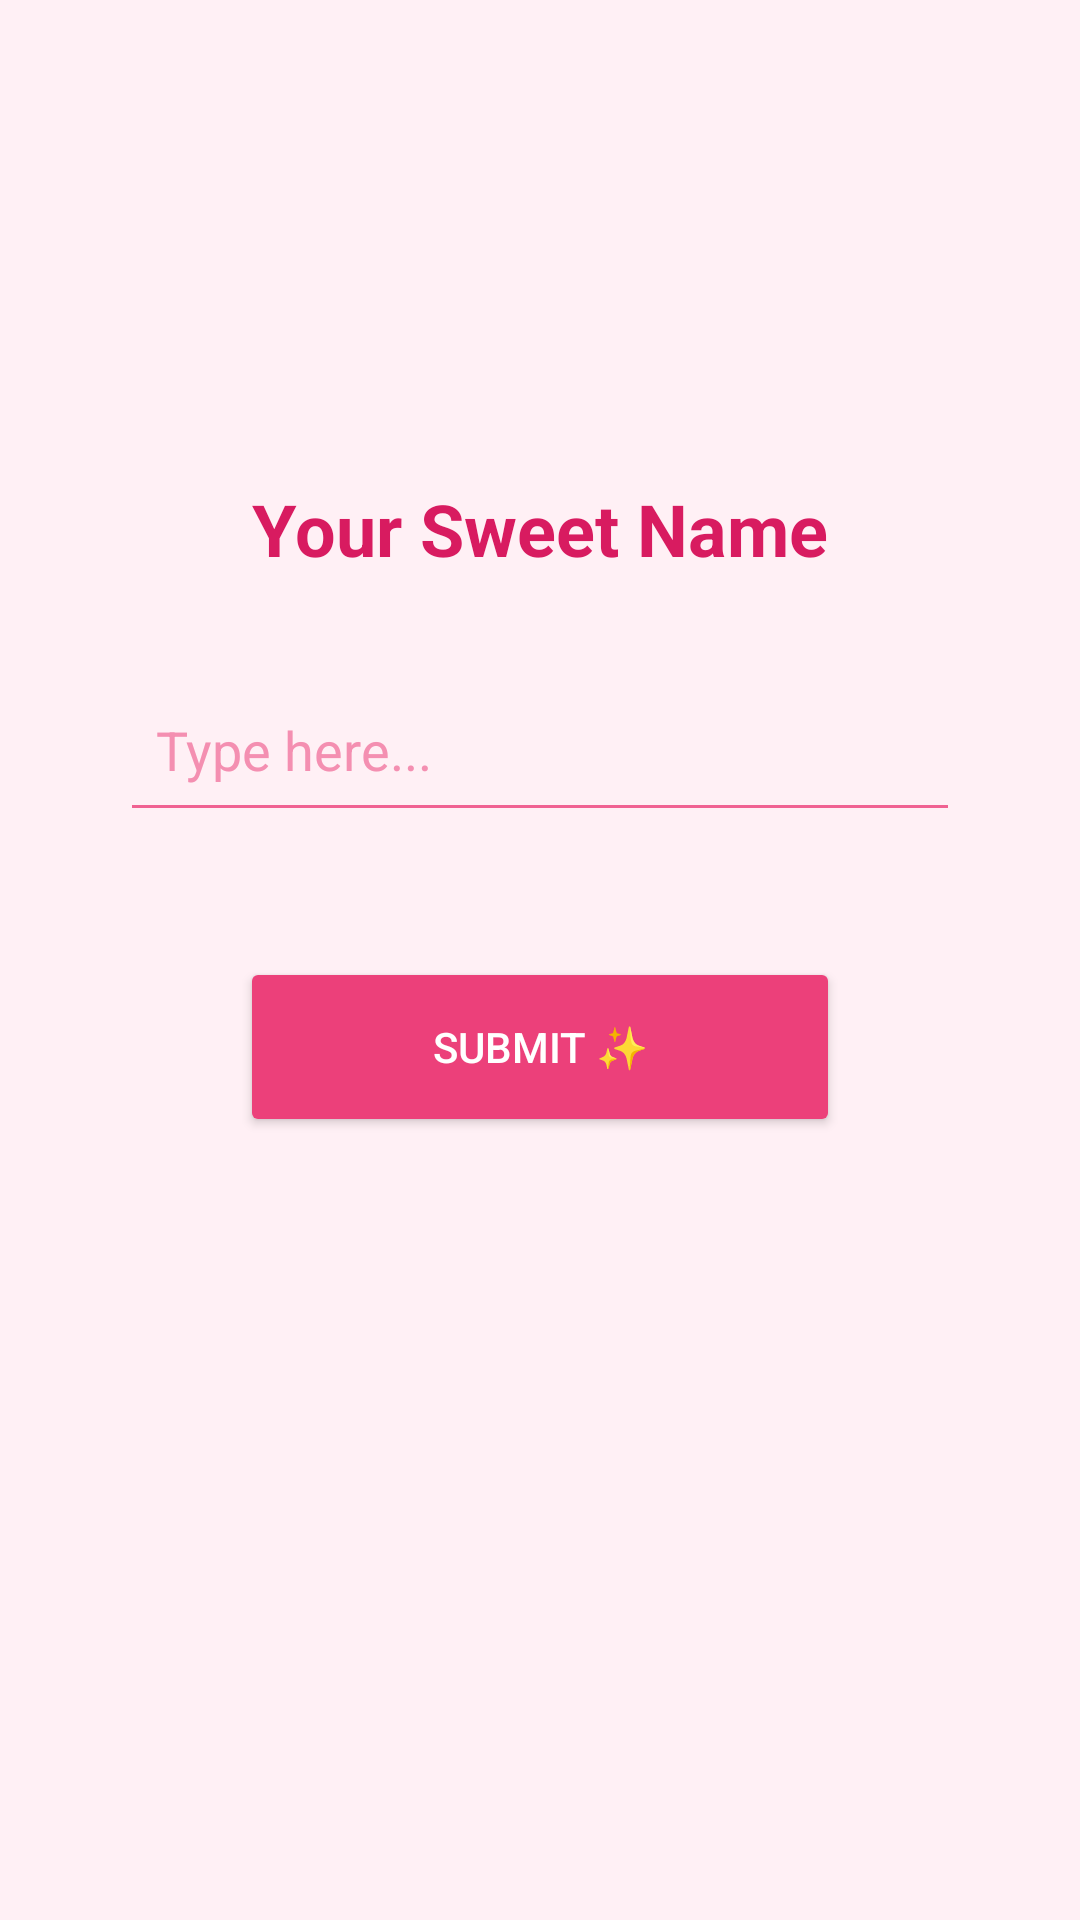

The Android layout XML behind this screen, and the referenced resources:
<!-- AndroidManifest.xml: application theme Theme.NeSoulApps -->
<!-- res/layout/activity_second.xml -->
<?xml version="1.0" encoding="utf-8"?>
<androidx.constraintlayout.widget.ConstraintLayout
    xmlns:android="http://schemas.android.com/apk/res/android"
    xmlns:app="http://schemas.android.com/apk/res-auto"
    xmlns:tools="http://schemas.android.com/tools"
    android:id="@+id/main"
    android:layout_width="match_parent"
    android:layout_height="match_parent"
    android:background="#FFF0F5"
    tools:context=".pertemuan_2.SecondActivity">

    <TextView
        android:id="@+id/textNama"
        android:layout_width="wrap_content"
        android:layout_height="wrap_content"
        android:layout_marginTop="160dp"
        android:text="Your Sweet Name"
        android:textColor="#D81B60"
        android:textSize="24sp"
        android:textStyle="bold"
        app:layout_constraintEnd_toEndOf="parent"
        app:layout_constraintHorizontal_bias="0.5"
        app:layout_constraintStart_toStartOf="parent"
        app:layout_constraintTop_toTopOf="parent" />

    <EditText
        android:id="@+id/inputNama"
        android:layout_width="280dp"
        android:layout_height="55dp"
        android:ems="10"
        android:hint="Type here..."
        android:inputType="text"
        android:backgroundTint="#F06292"
        android:textColor="#880E4F"
        android:textColorHint="#F48FB1"
        android:padding="12dp"
        app:layout_constraintBottom_toBottomOf="parent"
        app:layout_constraintEnd_toEndOf="parent"
        app:layout_constraintHorizontal_bias="0.5"
        app:layout_constraintStart_toStartOf="parent"
        app:layout_constraintTop_toTopOf="parent"
        app:layout_constraintVertical_bias="0.38" />

    <Button
        android:id="@+id/btnSubmit"
        android:layout_width="200dp"
        android:layout_height="60dp"
        android:text="Submit ✨"
        android:backgroundTint="#EC407A"
        android:textColor="#FFFFFF"
        app:cornerRadius="25dp"
        app:layout_constraintBottom_toBottomOf="parent"
        app:layout_constraintEnd_toEndOf="parent"
        app:layout_constraintHorizontal_bias="0.5"
        app:layout_constraintStart_toStartOf="parent"
        app:layout_constraintTop_toTopOf="parent"
        app:layout_constraintVertical_bias="0.55" />

</androidx.constraintlayout.widget.ConstraintLayout>
<!-- resources referenced by this layout -->
<resources>
  <style name="Theme.NeSoulApps" parent="Base.Theme.NeSoulApps" />
  <style name="Base.Theme.NeSoulApps" parent="Theme.Material3.DayNight.NoActionBar">
          
          
      </style>
</resources>
